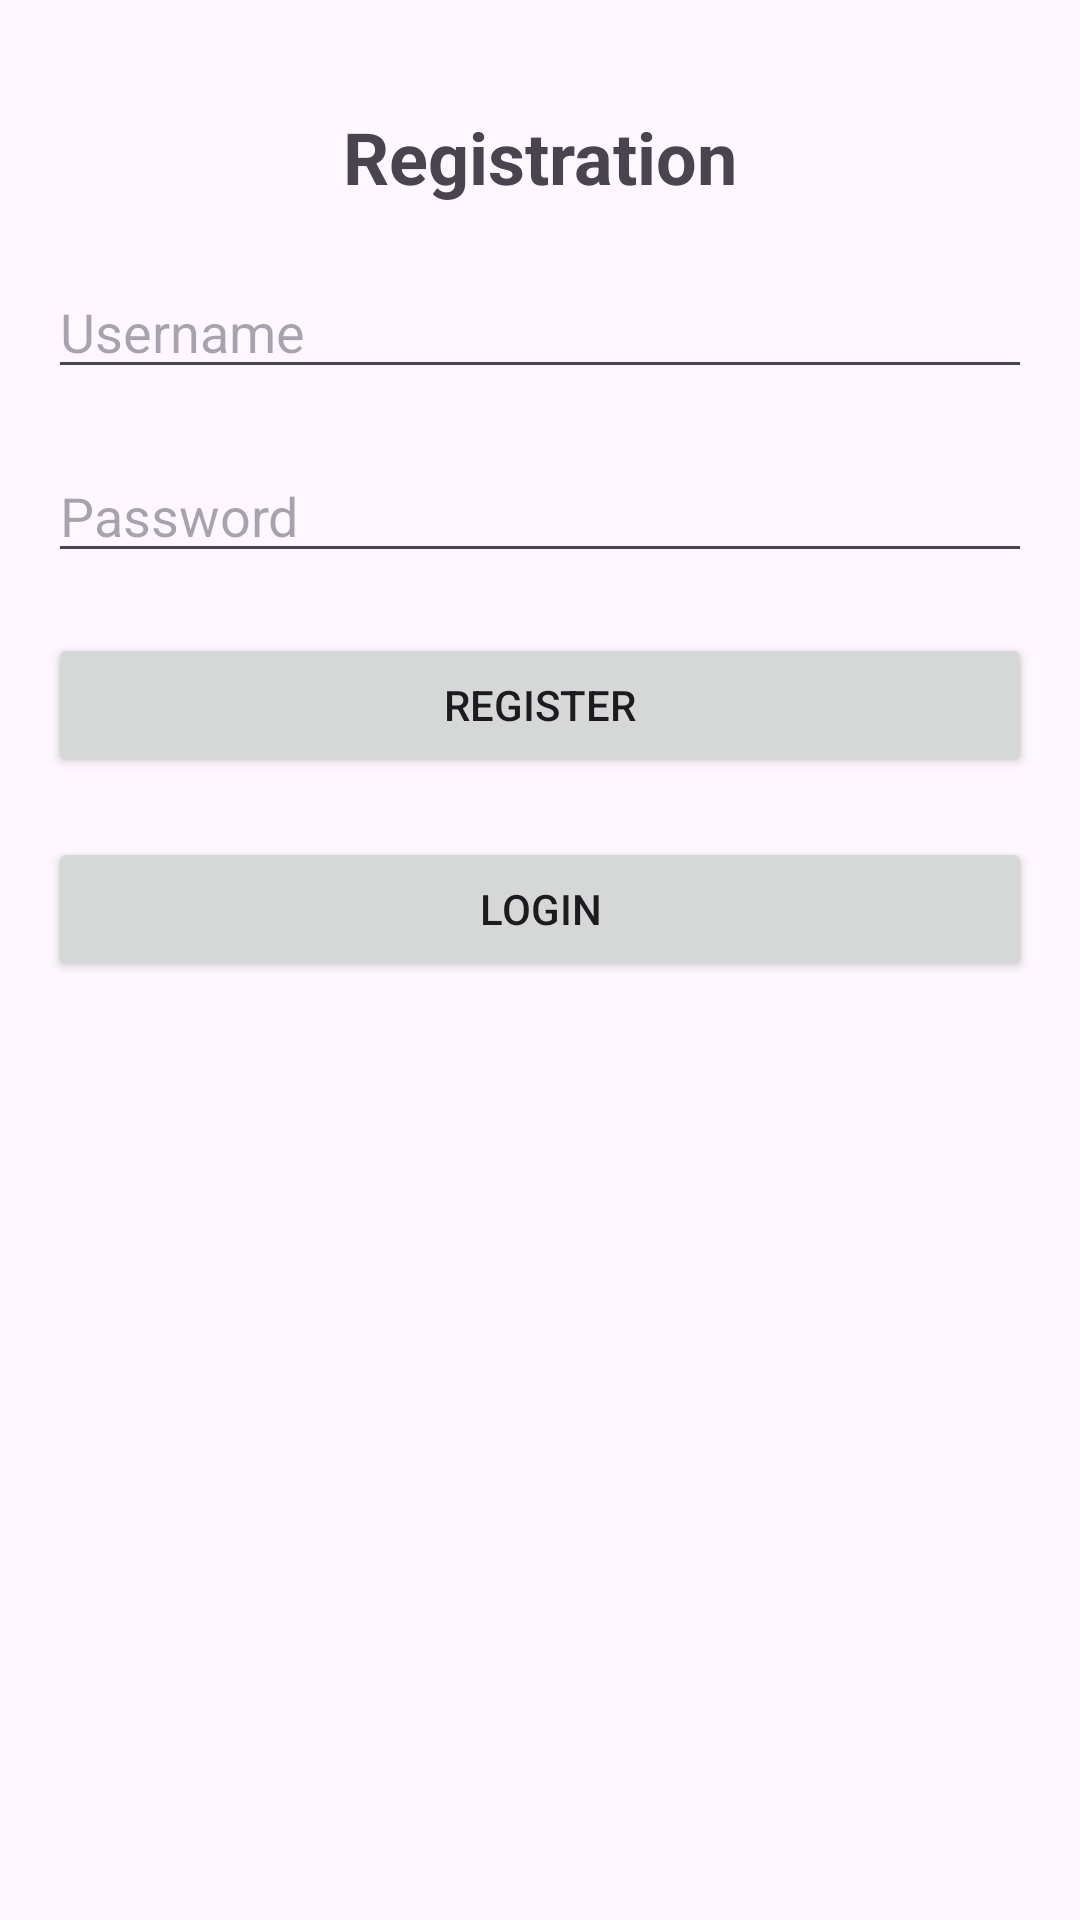

Write the Android layout XML for this screen, with the resource values it uses.
<!-- AndroidManifest.xml: application theme Theme.KursProj -->
<!-- res/layout/activity_registration.xml -->
<?xml version="1.0" encoding="utf-8"?>
<RelativeLayout xmlns:android="http://schemas.android.com/apk/res/android"
    xmlns:app="http://schemas.android.com/apk/res-auto"
    xmlns:tools="http://schemas.android.com/tools"
    android:layout_width="match_parent"
    android:layout_height="match_parent"
    android:padding="16dp"
    tools:context=".RegistrationActivity">
    <TextView
        android:id="@+id/textview"
        android:layout_width="wrap_content"
        android:layout_height="wrap_content"
        android:text="Registration"
        android:layout_centerHorizontal="true"
        android:layout_marginTop="20dp"
        android:textSize="24sp"
        android:textStyle="bold"/>

    <EditText
        android:id="@+id/usernameEditText"
        android:layout_width="match_parent"
        android:layout_height="wrap_content"
        android:layout_below="@id/textview"
        android:hint="Username"
        android:layout_marginTop="20dp"
        />

    <EditText
        android:id="@+id/passwordEditText"
        android:layout_width="match_parent"
        android:layout_height="wrap_content"
        android:hint="Password"
        android:inputType="textPassword"
        android:layout_below="@id/usernameEditText"
        android:layout_marginTop="20dp"
        />

    <Button
        android:id="@+id/registerButton"
        android:layout_width="match_parent"
        android:layout_height="wrap_content"
        android:text="Register"
        android:layout_below="@id/passwordEditText"
        android:layout_marginTop="20dp"
        />

    <Button
        android:id="@+id/goLog"
        android:layout_width="match_parent"
        android:layout_height="wrap_content"
        android:text="Login"
        android:layout_below="@id/registerButton"
        android:layout_marginTop="20dp"
        />
</RelativeLayout>
<!-- resources referenced by this layout -->
<resources>
  <style name="Theme.KursProj" parent="Base.Theme.KursProj" />
  <style name="Base.Theme.KursProj" parent="Theme.Material3.DayNight.NoActionBar">
          
          
      </style>
</resources>
